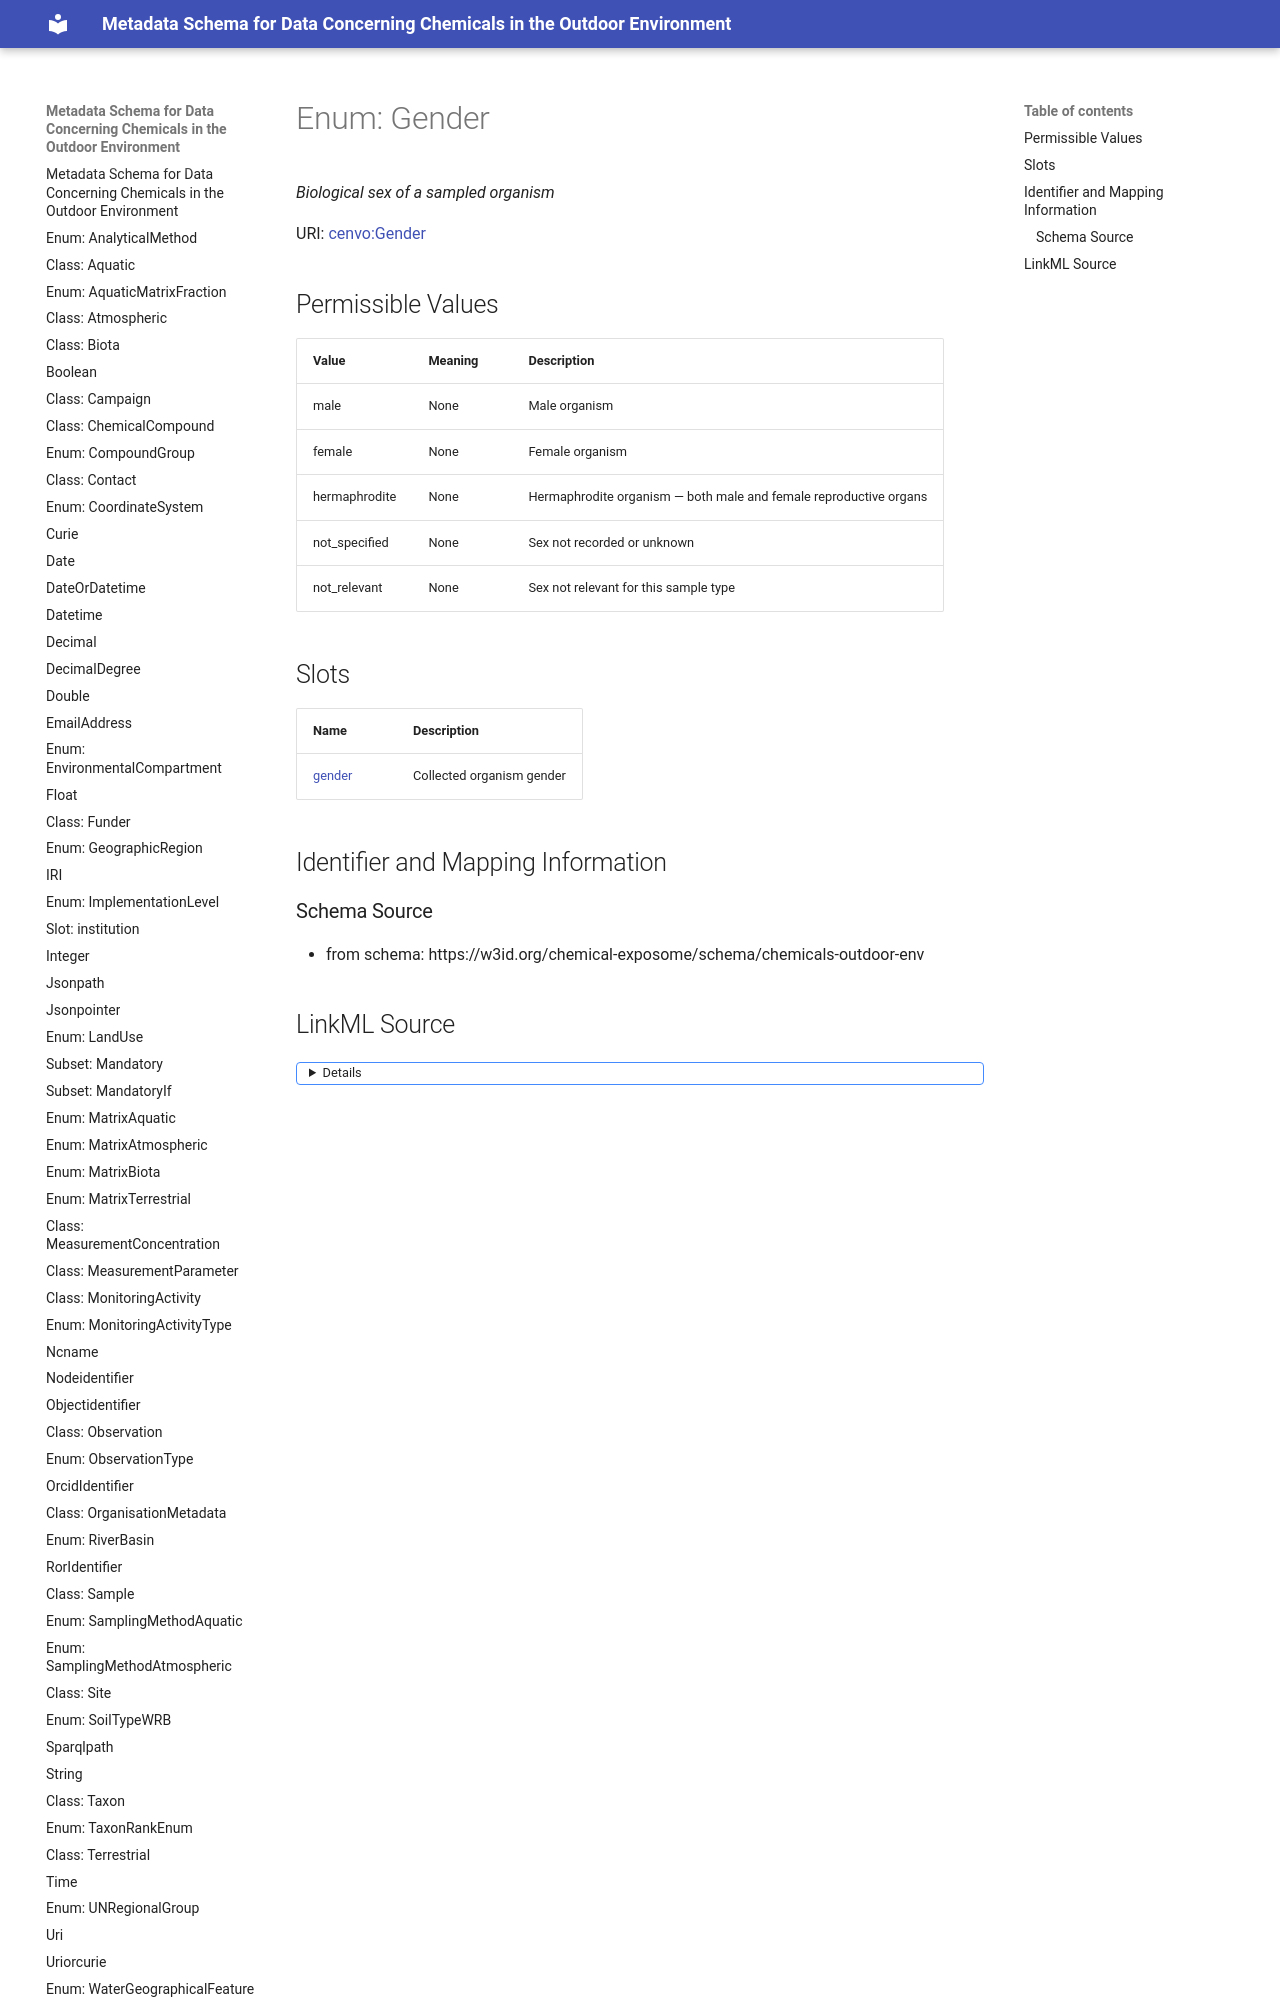

repository: eu-parc/schema_chemicalsOutdoorEnvironment · page: gender/index.html · generator: mkdocs

---
search:
  boost: 2.0
---


# Enum: Gender 




_Biological sex of a sampled organism_



<div data-search-exclude markdown="1">

URI: [cenvo:Gender](https://w3id.org/chemical-exposome/terms/Gender)

## Permissible Values
| Value | Meaning | Description |
| --- | --- | --- |
| male | None | Male organism |
| female | None | Female organism |
| hermaphrodite | None | Hermaphrodite organism — both male and female reproductive organs |
| not_specified | None | Sex not recorded or unknown |
| not_relevant | None | Sex not relevant for this sample type |
